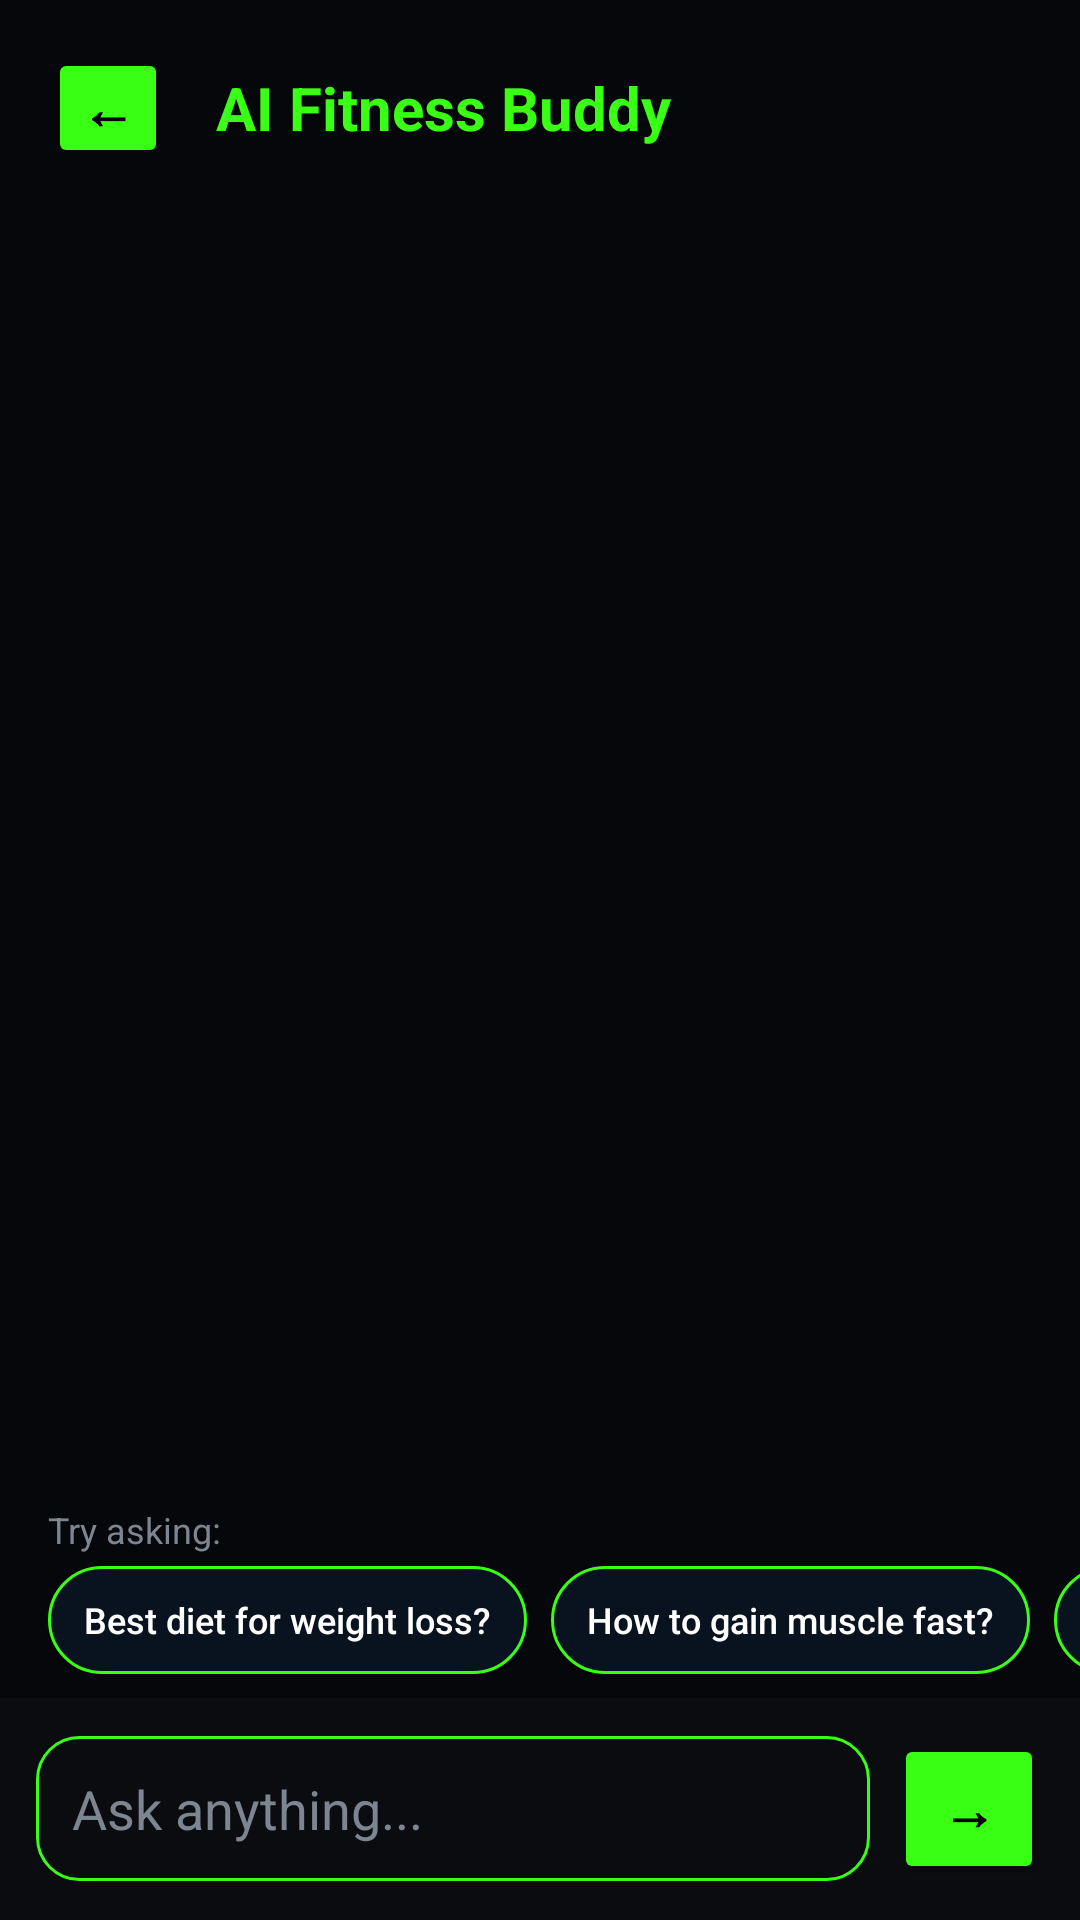

This screen was rendered from an Android layout file. Write that file and the resources it references.
<!-- AndroidManifest.xml: application theme Theme.AppCompat.Light.NoActionBar -->
<!-- res/layout/activity_chatbot.xml -->
<?xml version="1.0" encoding="utf-8"?>
<RelativeLayout xmlns:android="http://schemas.android.com/apk/res/android"
    xmlns:tools="http://schemas.android.com/tools"
    android:layout_width="match_parent"
    android:layout_height="match_parent"
    android:background="#05070A">

    

    <LinearLayout
        android:id="@+id/header"
        android:layout_width="match_parent"
        android:layout_height="wrap_content"
        android:orientation="horizontal"
        android:gravity="center_vertical"
        android:padding="16dp">

        <Button
            android:id="@+id/btnBack"
            android:layout_width="40dp"
            android:layout_height="40dp"
            android:text="←"
            android:textSize="18sp"
            android:textStyle="bold"
            android:textColor="#000000"
            android:backgroundTint="#39FF14"
            android:padding="0dp" />

        <TextView
            android:layout_width="wrap_content"
            android:layout_height="wrap_content"
            android:layout_marginStart="16dp"
            android:text="AI Fitness Buddy"
            android:textColor="#39FF14"
            android:textSize="20sp"
            android:textStyle="bold" />

    </LinearLayout>

    

    <androidx.recyclerview.widget.RecyclerView
        android:id="@+id/chatRecyclerView"
        android:layout_width="match_parent"
        android:layout_height="match_parent"
        android:layout_below="@id/header"
        android:layout_above="@id/queriesLayout"
        android:padding="8dp"
        android:clipToPadding="false"
        android:scrollbars="vertical" />

    

    <LinearLayout
        android:id="@+id/queriesLayout"
        android:layout_width="match_parent"
        android:layout_height="wrap_content"
        android:layout_above="@id/inputLayout"
        android:orientation="vertical"
        android:paddingBottom="8dp">

        <TextView
            android:layout_width="wrap_content"
            android:layout_height="wrap_content"
            android:layout_marginStart="16dp"
            android:layout_marginBottom="4dp"
            android:text="Try asking:"
            android:textColor="#7D8590"
            android:textSize="12sp" />

        <HorizontalScrollView
            android:layout_width="match_parent"
            android:layout_height="wrap_content"
            android:scrollbars="none">

            <LinearLayout
                android:layout_width="wrap_content"
                android:layout_height="wrap_content"
                android:orientation="horizontal"
                android:paddingStart="16dp"
                android:paddingEnd="16dp">

                <Button
                    android:id="@+id/query1"
                    android:layout_width="wrap_content"
                    android:layout_height="36dp"
                    android:layout_marginEnd="8dp"
                    android:text="Best diet for weight loss?"
                    android:textAllCaps="false"
                    android:textColor="#FFFFFF"
                    android:textSize="12sp"
                    android:background="@drawable/glass_card_green"
                    android:paddingStart="12dp"
                    android:paddingEnd="12dp" />

                <Button
                    android:id="@+id/query2"
                    android:layout_width="wrap_content"
                    android:layout_height="36dp"
                    android:layout_marginEnd="8dp"
                    android:text="How to gain muscle fast?"
                    android:textAllCaps="false"
                    android:textColor="#FFFFFF"
                    android:textSize="12sp"
                    android:background="@drawable/glass_card_green"
                    android:paddingStart="12dp"
                    android:paddingEnd="12dp" />

                <Button
                    android:id="@+id/query3"
                    android:layout_width="wrap_content"
                    android:layout_height="36dp"
                    android:layout_marginEnd="8dp"
                    android:text="Daily water goal?"
                    android:textAllCaps="false"
                    android:textColor="#FFFFFF"
                    android:textSize="12sp"
                    android:background="@drawable/glass_card_green"
                    android:paddingStart="12dp"
                    android:paddingEnd="12dp" />

            </LinearLayout>

        </HorizontalScrollView>

    </LinearLayout>

    

    <LinearLayout
        android:id="@+id/inputLayout"
        android:layout_width="match_parent"
        android:layout_height="wrap_content"
        android:layout_alignParentBottom="true"
        android:orientation="horizontal"
        android:gravity="center_vertical"
        android:padding="12dp"
        android:background="#0A0C10">

        <EditText
            android:id="@+id/messageInput"
            android:layout_width="0dp"
            android:layout_height="wrap_content"
            android:layout_weight="1"
            android:background="@drawable/input_bg"
            android:hint="Ask anything..."
            android:textColor="#FFFFFF"
            android:textColorHint="#7D8590"
            android:padding="12dp"
            android:maxLines="3" />

        <Button
            android:id="@+id/btnSend"
            android:layout_width="50dp"
            android:layout_height="50dp"
            android:layout_marginStart="8dp"
            android:text="→"
            android:textSize="18sp"
            android:textStyle="bold"
            android:textColor="#000000"
            android:backgroundTint="#39FF14" />

    </LinearLayout>

</RelativeLayout>
<!-- resources referenced by this layout -->
<resources>
  <!-- drawable glass_card_green (drawable) -->
  <?xml version="1.0" encoding="utf-8"?>
  <shape xmlns:android="http://schemas.android.com/apk/res/android">
  
      <solid android:color="#08131F"/>
  
      <corners android:radius="28dp"/>
  
      <stroke
          android:width="1dp"
          android:color="#39FF14"/>
  
  </shape>
  <!-- drawable input_bg (drawable) -->
  <?xml version="1.0" encoding="utf-8"?>
  <shape xmlns:android="http://schemas.android.com/apk/res/android">
      <solid android:color="#0A0C10"/>
      <corners android:radius="14dp"/>
      <stroke
          android:width="1dp"
          android:color="#39FF14"/>
  </shape>
</resources>
